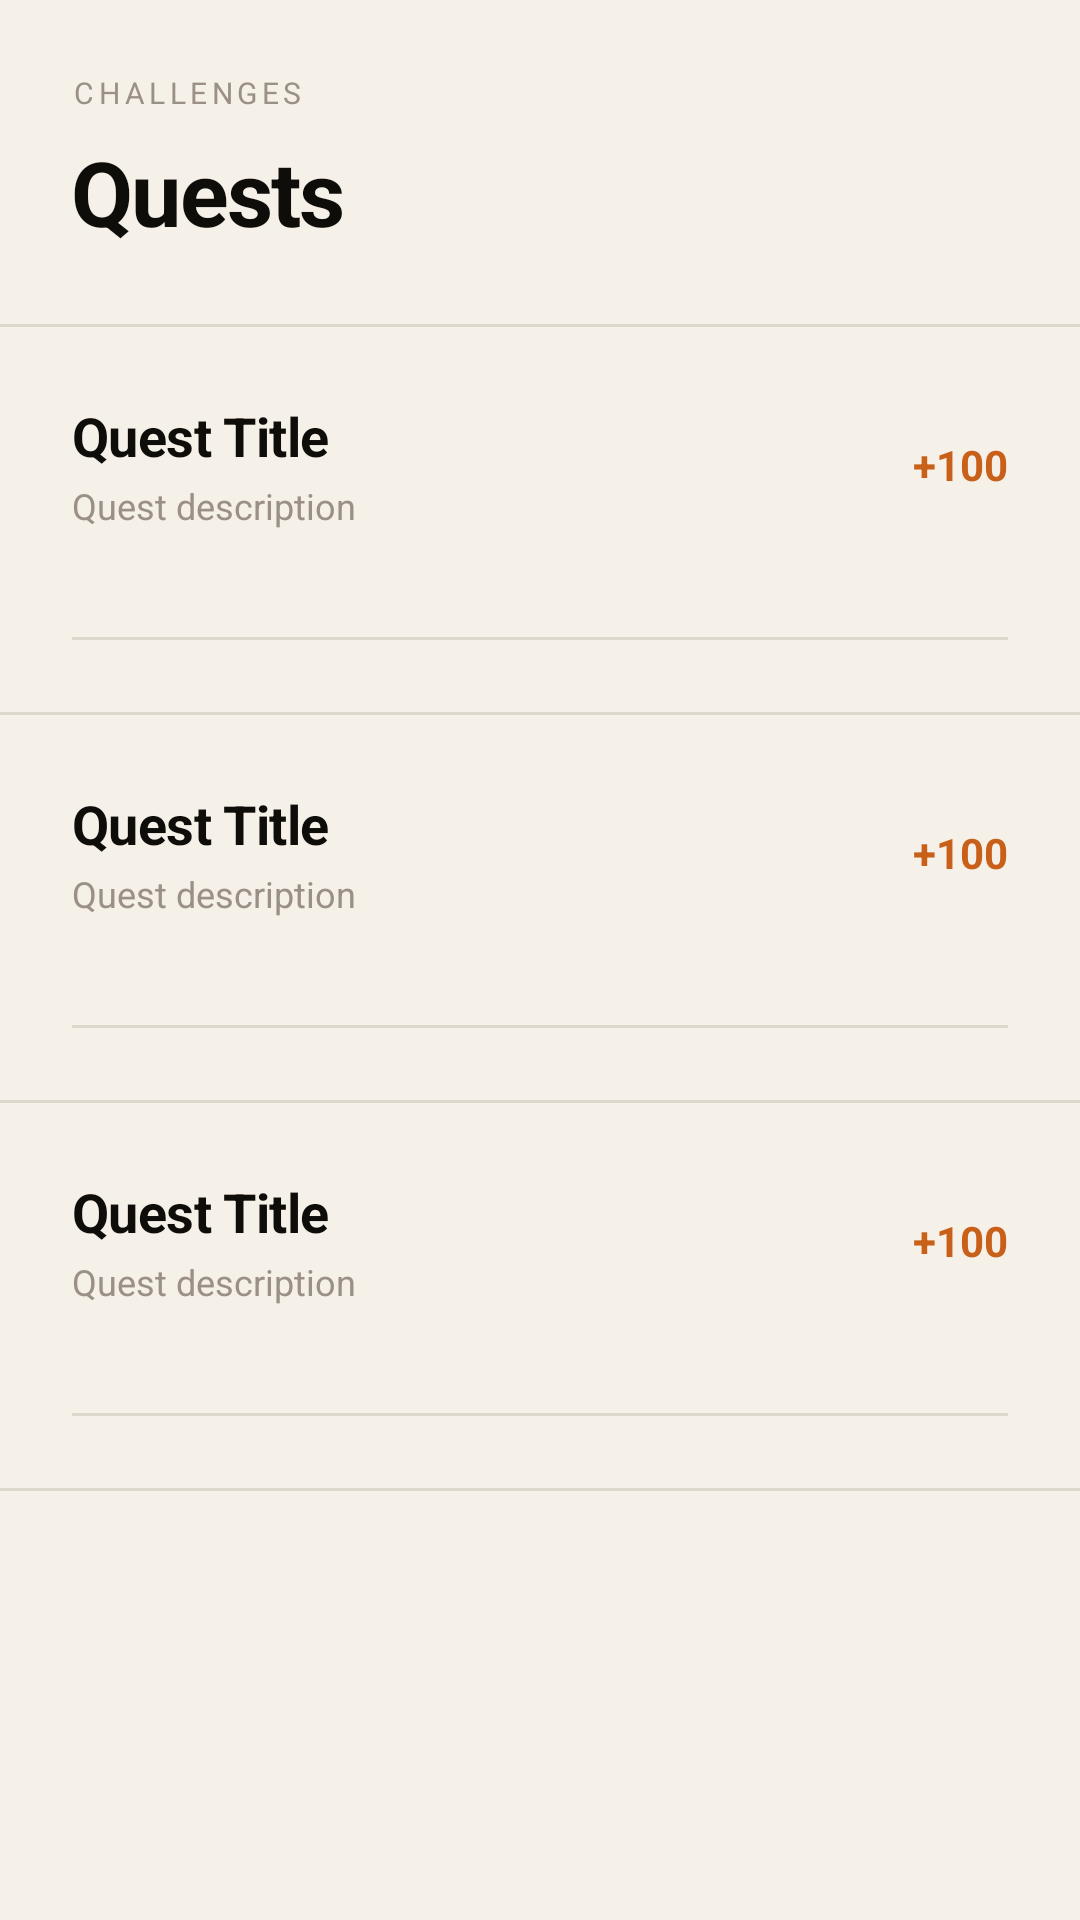

Produce the Android XML layout that renders to this screen, including the resource entries it uses.
<!-- AndroidManifest.xml: application theme Theme.DopamineQuest -->
<!-- res/layout/fragment_quests.xml -->
<?xml version="1.0" encoding="utf-8"?>
<ScrollView xmlns:android="http://schemas.android.com/apk/res/android"
    android:layout_width="match_parent"
    android:layout_height="match_parent"
    android:background="@color/paper">

    <LinearLayout
        android:layout_width="match_parent"
        android:layout_height="wrap_content"
        android:orientation="vertical">

        
        <LinearLayout
            android:layout_width="match_parent"
            android:layout_height="wrap_content"
            android:orientation="vertical"
            android:padding="24dp"
            android:paddingTop="32dp">

            <TextView
                android:layout_width="wrap_content"
                android:layout_height="wrap_content"
                android:text="CHALLENGES"
                android:textColor="@color/ink3"
                android:textSize="10sp"
                android:letterSpacing="0.15"
                android:layout_marginBottom="6dp" />

            <TextView
                android:layout_width="wrap_content"
                android:layout_height="wrap_content"
                android:text="Quests"
                android:textColor="@color/ink"
                android:textSize="30sp"
                android:textStyle="bold"
                android:letterSpacing="-0.02" />

        </LinearLayout>

        <View android:layout_width="match_parent" android:layout_height="1dp" android:background="@color/rule" />

        
        <include layout="@layout/item_quest"
            android:id="@+id/quest_1"
            android:layout_width="match_parent"
            android:layout_height="wrap_content" />

        <View android:layout_width="match_parent" android:layout_height="1dp" android:background="@color/rule" />

        
        <include layout="@layout/item_quest"
            android:id="@+id/quest_2"
            android:layout_width="match_parent"
            android:layout_height="wrap_content" />

        <View android:layout_width="match_parent" android:layout_height="1dp" android:background="@color/rule" />

        
        <include layout="@layout/item_quest"
            android:id="@+id/quest_3"
            android:layout_width="match_parent"
            android:layout_height="wrap_content" />

        <View android:layout_width="match_parent" android:layout_height="1dp" android:background="@color/rule" />

    </LinearLayout>

</ScrollView>
<!-- res/layout/item_quest.xml (included above) -->
<?xml version="1.0" encoding="utf-8"?>
<LinearLayout xmlns:android="http://schemas.android.com/apk/res/android"
    android:layout_width="match_parent"
    android:layout_height="wrap_content"
    android:orientation="vertical"
    android:padding="24dp">

    <LinearLayout
        android:layout_width="match_parent"
        android:layout_height="wrap_content"
        android:orientation="horizontal"
        android:gravity="center_vertical"
        android:layout_marginBottom="14dp">

        <LinearLayout
            android:layout_width="0dp"
            android:layout_height="wrap_content"
            android:layout_weight="1"
            android:orientation="vertical">

            <TextView
                android:id="@+id/tv_quest_title"
                android:layout_width="wrap_content"
                android:layout_height="wrap_content"
                android:text="Quest Title"
                android:textColor="@color/ink"
                android:textSize="18sp"
                android:textStyle="bold"
                android:letterSpacing="-0.01"
                android:layout_marginBottom="3dp" />

            <TextView
                android:id="@+id/tv_quest_desc"
                android:layout_width="wrap_content"
                android:layout_height="wrap_content"
                android:text="Quest description"
                android:textColor="@color/ink3"
                android:textSize="12sp" />

        </LinearLayout>

        <TextView
            android:id="@+id/tv_quest_xp"
            android:layout_width="wrap_content"
            android:layout_height="wrap_content"
            android:text="+100"
            android:textColor="@color/accent"
            android:textSize="14sp"
            android:textStyle="bold" />

    </LinearLayout>

    
    <LinearLayout
        android:layout_width="match_parent"
        android:layout_height="wrap_content"
        android:orientation="horizontal"
        android:gravity="center_vertical"
        android:layout_marginBottom="8dp">

        <TextView
            android:id="@+id/tv_quest_progress"
            android:layout_width="0dp"
            android:layout_height="wrap_content"
            android:layout_weight="1"
            android:textColor="@color/ink3"
            android:textSize="10sp"
            android:letterSpacing="0.08" />

    </LinearLayout>

    <FrameLayout
        android:id="@+id/view_quest_bar"
        android:layout_width="match_parent"
        android:layout_height="1dp"
        android:background="@color/rule">

        <View
            android:id="@+id/view_quest_fill"
            android:layout_width="0dp"
            android:layout_height="1dp"
            android:background="@color/accent" />

    </FrameLayout>

</LinearLayout>
<!-- resources referenced by this layout -->
<resources>
  <color name="accent">#C8601A</color>
  <color name="ink">#0F0D0A</color>
  <color name="ink3">#9A9088</color>
  <color name="paper">#F5F0E8</color>
  <color name="rule">#DDD8CC</color>
  <style name="Theme.DopamineQuest" parent="Theme.MaterialComponents.Light.NoActionBar">
          <item name="colorPrimary">@color/accent</item>
          <item name="colorPrimaryVariant">@color/ink</item>
          <item name="colorOnPrimary">@color/white</item>
          <item name="colorSurface">@color/paper</item>
          <item name="android:colorBackground">@color/paper</item>
          <item name="android:windowBackground">@color/paper</item>
          <item name="android:textColor">@color/ink</item>
          <item name="android:fontFamily">sans-serif</item>
          <item name="android:statusBarColor">@color/paper</item>
          <item name="android:windowLightStatusBar">true</item>
          <item name="android:navigationBarColor">@color/paper</item>
      </style>
  <color name="white">#FFFFFF</color>
</resources>
